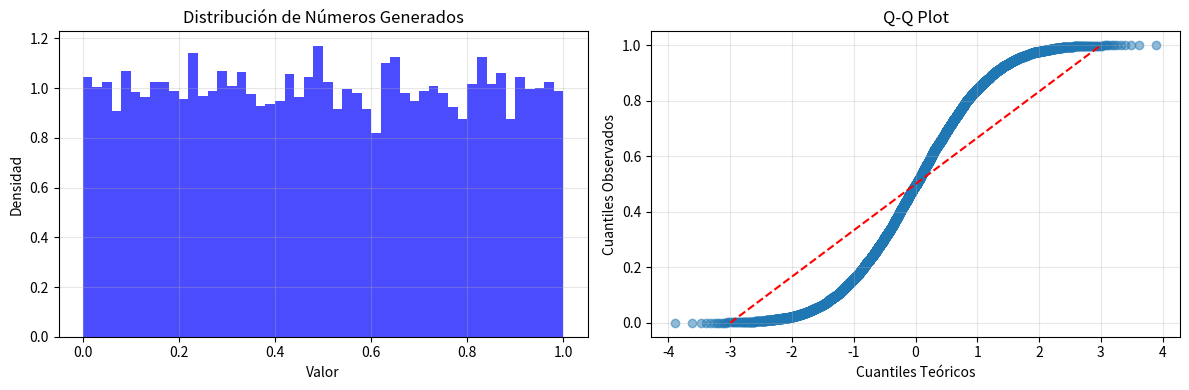

Generate this figure with matplotlib:
import sys
import os
import time
from abc import ABC, abstractmethod
import math
from typing import List, Any, Sequence
import numpy as np
import matplotlib.pyplot as plt
from scipy.stats import chi2, norm

# Implementación del generador
class PRNG(ABC):
    @abstractmethod
    def seed(self, value: int) -> None:
        pass
    
    @abstractmethod
    def random(self) -> float:
        pass

class LinearCongruenceRandom(PRNG):
    DEFAULT_M = 2**31 - 1  # Número primo de Mersenne
    DEFAULT_A = 1597
    DEFAULT_C = 51749
    
    def __init__(self, seed_value=None):
        self.m = self.DEFAULT_M
        self.a = self.DEFAULT_A
        self.c = self.DEFAULT_C
        self._x = seed_value if seed_value is not None else int(time.time() * 1000)
    
    def seed(self, value):
        self._x = value % self.m
    
    def random(self):
        self._x = (self.a * self._x + self.c) % self.m
        return self._x / self.m

# Implementación de las pruebas estadísticas
class ChiSquareTest:
    def __init__(self, numbers, intervals=10):
        self.numbers = numbers
        self.intervals = intervals
        self.observed_freq = np.zeros(intervals)
        self.expected_freq = len(numbers) / intervals
        self.chi_square = 0
        self.critical_value = 0
        self.passed = False
        
    def run_test(self):
        # Calcular frecuencias observadas
        for num in self.numbers:
            interval = int(num * self.intervals)
            if interval == self.intervals:  # Maneja el caso del 1.0
                interval -= 1
            self.observed_freq[interval] += 1
            
        # Calcular estadístico chi-cuadrado
        self.chi_square = sum((self.observed_freq - self.expected_freq)**2 / self.expected_freq)
        
        # Calcular valor crítico
        alpha = 0.05  # nivel de significancia
        df = self.intervals - 1  # grados de libertad
        self.critical_value = chi2.ppf(1 - alpha, df)
        
        # Determinar si pasa la prueba
        self.passed = self.chi_square <= self.critical_value

class KolmogorovSmirnovTest:
    def __init__(self, numbers):
        self.numbers = sorted(numbers)
        self.n = len(numbers)
        self.d_max = 0
        self.critical_value = 0
        self.passed = False
        
    def run_test(self):
        for i, x in enumerate(self.numbers):
            # Calcular diferencia máxima entre distribución empírica y teórica
            d1 = (i + 1) / self.n - x
            d2 = x - i / self.n
            self.d_max = max(self.d_max, d1, d2)
            
        # Calcular valor crítico
        alpha = 0.05
        self.critical_value = np.sqrt(-np.log(alpha/2) / (2 * self.n))
        
        # Determinar si pasa la prueba
        self.passed = self.d_max <= self.critical_value

def ejecutar_validaciones(tamano_muestra=10000, semilla=12345):
    """
    Ejecuta pruebas estadísticas para validar la calidad del generador.
    """
    print(f"\nValidación del Generador de Números Pseudoaleatorios")
    print("=" * 50)
    print(f"Tamaño de muestra: {tamano_muestra}")
    print(f"Semilla: {semilla}")
    print("-" * 50)
    
    # Generar números
    rng = LinearCongruenceRandom(seed_value=semilla)
    numeros = [rng.random() for _ in range(tamano_muestra)]
    
    # Prueba Chi-Cuadrado
    print("\n1. Prueba Chi-Cuadrado para Uniformidad:")
    print("-" * 50)
    chi_test = ChiSquareTest(numeros)
    chi_test.run_test()
    print(f"Estadístico Chi-Cuadrado: {chi_test.chi_square:.4f}")
    print(f"Valor crítico: {chi_test.critical_value:.4f}")
    print(f"Resultado: {'APROBADO' if chi_test.passed else 'NO APROBADO'}")
    
    # Prueba Kolmogorov-Smirnov
    print("\n2. Prueba Kolmogorov-Smirnov:")
    print("-" * 50)
    ks_test = KolmogorovSmirnovTest(numeros)
    ks_test.run_test()
    print(f"Estadístico D: {ks_test.d_max:.4f}")
    print(f"Valor crítico: {ks_test.critical_value:.4f}")
    print(f"Resultado: {'APROBADO' if ks_test.passed else 'NO APROBADO'}")
    
    # Análisis de la distribución
    mean = np.mean(numeros)
    std = np.std(numeros)
    print("\n3. Análisis de la Distribución:")
    print("-" * 50)
    print(f"Media: {mean:.6f} (Esperado: 0.5)")
    print(f"Desviación estándar: {std:.6f} (Esperado: {1/math.sqrt(12):.6f})")
    
    # Visualización
    plt.figure(figsize=(12, 4))
    
    # Histograma
    plt.subplot(121)
    plt.hist(numeros, bins=50, density=True, alpha=0.7, color='blue')
    plt.title('Distribución de Números Generados')
    plt.xlabel('Valor')
    plt.ylabel('Densidad')
    plt.grid(True, alpha=0.3)
    
    # QQ Plot
    plt.subplot(122)
    stats = norm()
    osm = np.array([(i - 0.5)/len(numeros) for i in range(1, len(numeros) + 1)])
    theoretical_quantiles = stats.ppf(osm)
    plt.scatter(theoretical_quantiles, np.sort(numeros), alpha=0.5)
    plt.plot([-3, 3], [0, 1], 'r--')
    plt.title('Q-Q Plot')
    plt.xlabel('Cuantiles Teóricos')
    plt.ylabel('Cuantiles Observados')
    plt.grid(True, alpha=0.3)
    
    plt.tight_layout()
    plt.show()

if __name__ == "__main__":
    ejecutar_validaciones()